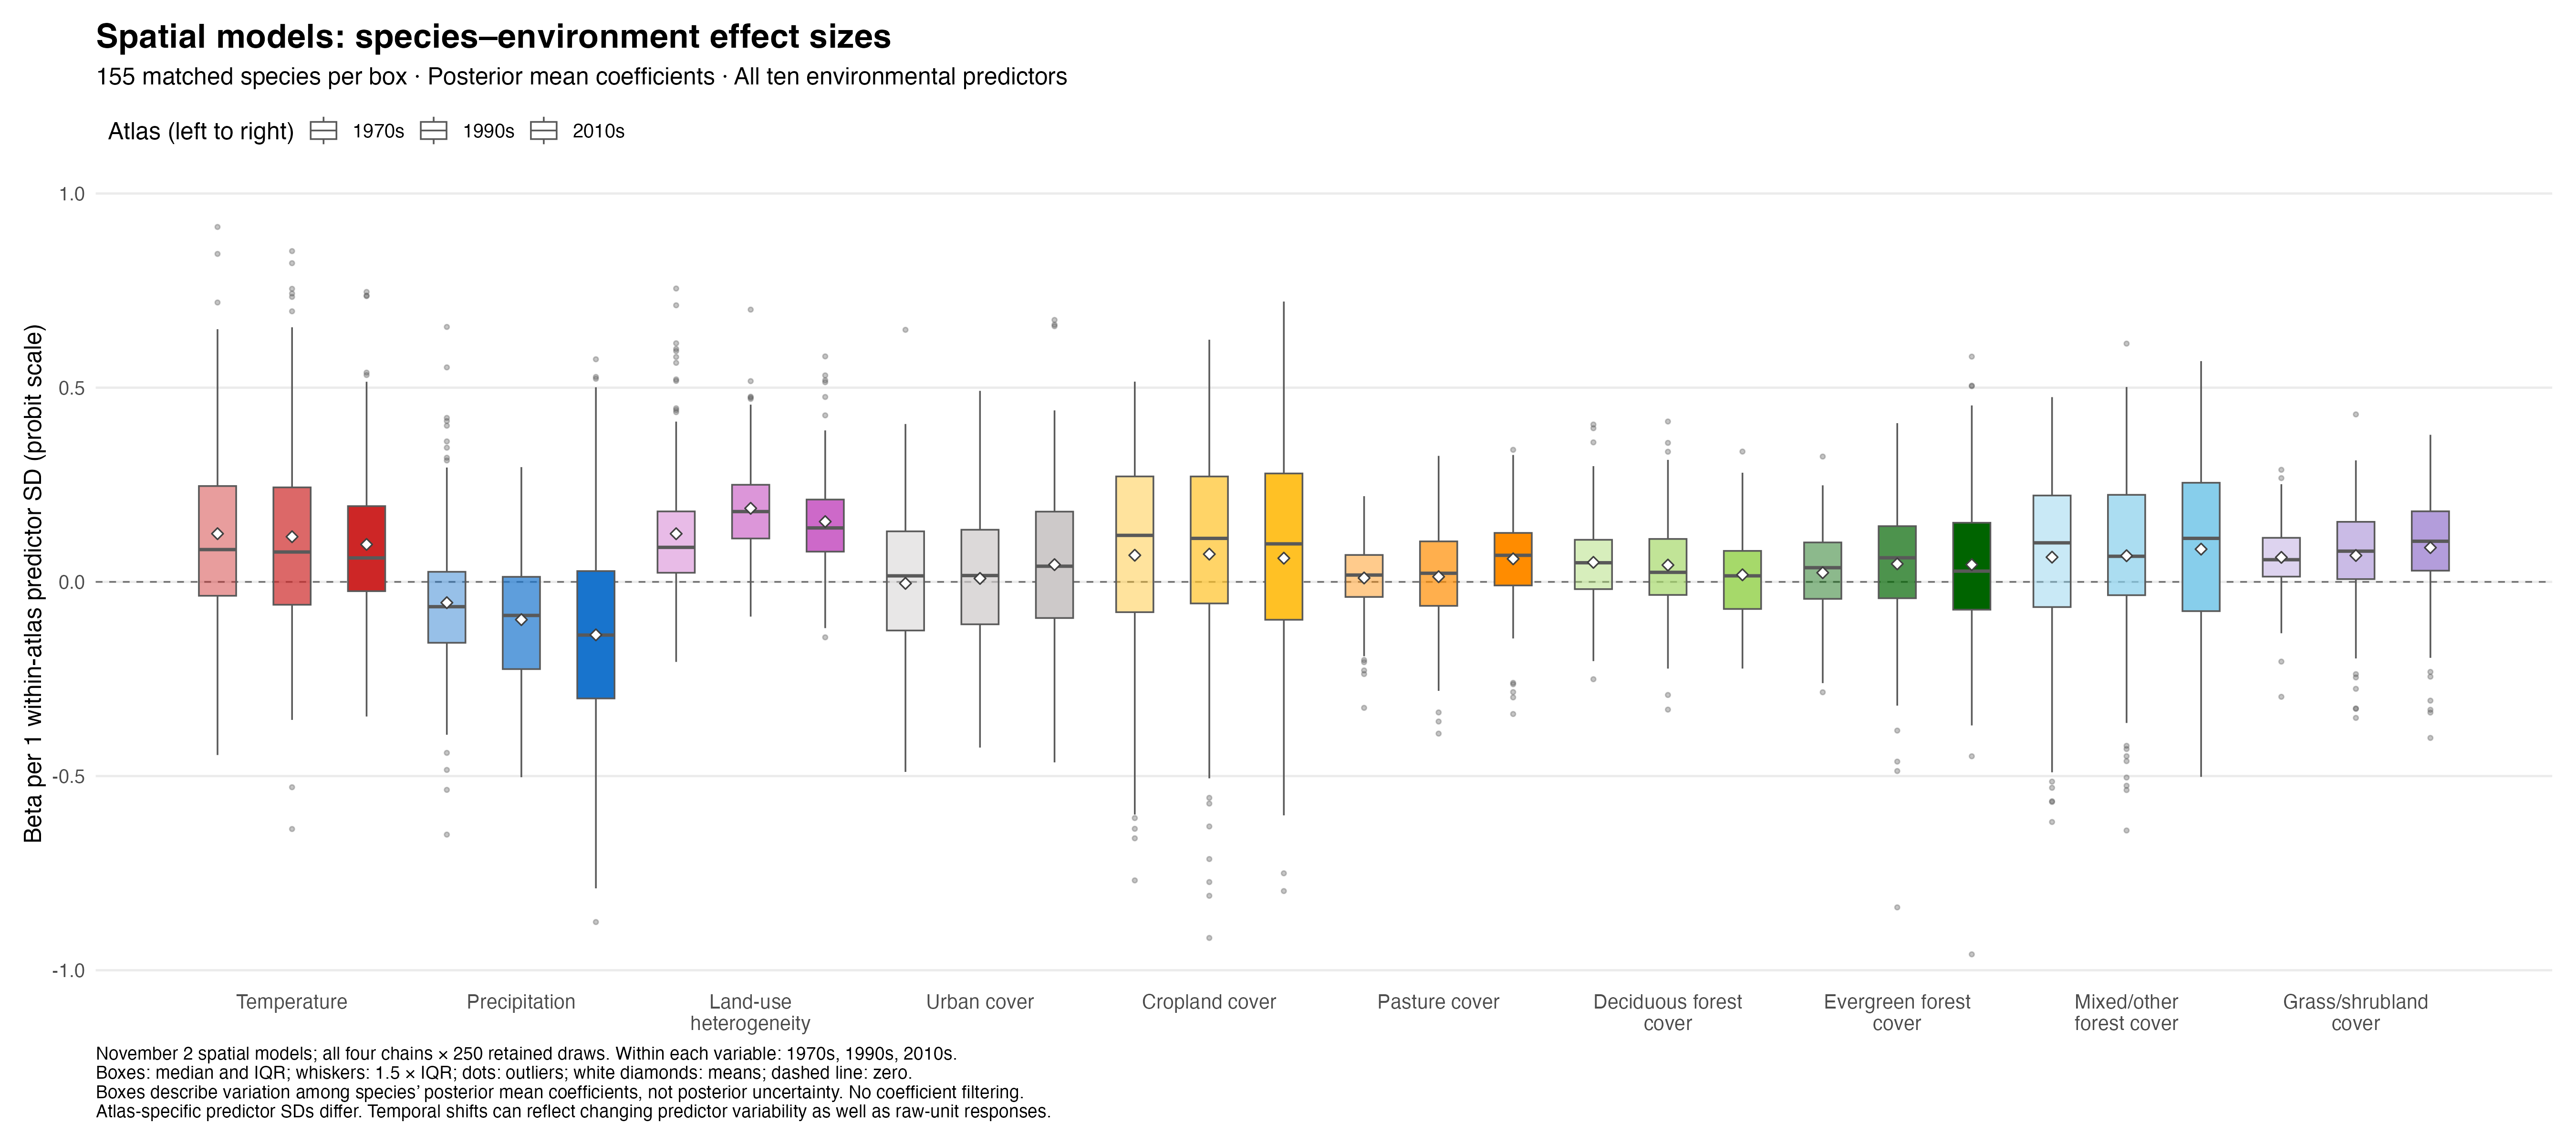

Generate this figure with R:
# Run from project root:
# Rscript scripts/5-vis/beta-ridgeplots/beta-boxplots-spatial-models.R
# Betas retain the fitted atlas-specific predictor scaling: effect per one
# within-atlas predictor SD, on the probit linear-predictor scale.
# No conversion to original predictor units and no significance filtering.

required <- c("ggplot2", "ggridges", "posterior")
missing <- required[!vapply(required, requireNamespace, logical(1), quietly = TRUE)]
if (length(missing)) stop("Install: ", paste(missing, collapse = ", "))
suppressPackageStartupMessages({library(ggplot2); library(ggridges)})
output_dir <- "scripts/5-vis/beta-ridgeplots"
model_root <- "data-new/2-hmsc/derived/models"
model_stamp <- "2026-11-02_06-55-21"
atlas_labels <- c("1970s", "1990s", "2010s")
variable_labels <- c(
  tmean_breeding = "Temperature", prec_breeding = "Precipitation",
  hh = "Land-use heterogeneity", perc_urban = "Urban cover", perc_cropland = "Cropland cover",
  perc_pasture = "Pasture cover", perc_forest_deciduous = "Deciduous forest cover",
  perc_forest_evergreen = "Evergreen forest cover", perc_forest_mixed_other = "Mixed/other forest cover",
  perc_grass_shrub = "Grass/shrubland cover")
variable_colours <- c(
  "Temperature" = "firebrick3", "Precipitation" = "dodgerblue3",
  "Land-use heterogeneity" = "orchid3", "Urban cover" = "snow3",
  "Cropland cover" = "goldenrod1", "Pasture cover" = "darkorange",
  "Deciduous forest cover" = "#A6D96A", "Evergreen forest cover" = "#006400",
  "Mixed/other forest cover" = "#87CEEB", "Grass/shrubland cover" = "#B39DDB")
input_env <- new.env(parent = emptyenv())
load("data-new/2-hmsc/derived/preprocessed_data_min_occs_is_5_coverage_is_good_and_average_forest_split.RData",
     envir = input_env)
beta_draws <- list(); mean_rows <- list(); audit_rows <- list(); diagnostic_rows <- list()
reference_species <- NULL
for (atlas in 1:3) {
  folder <- sprintf("%s_Atlas%d_MinOccs5_CoverageGoodAverage", model_stamp, atlas)
  e <- new.env(parent = emptyenv())
  load(file.path(model_root, folder, "Models", "Fitted", "HPC_samples_0250_thin_100_chains_4.Rdata"), e)
  m <- e$fitted_model$posteriors
  predictors <- setdiff(m$covNames, "(Intercept)")
  stopifnot(m$nr == 1L, m$ns == 155L, setequal(predictors, names(variable_labels)),
            length(m$postList) == 4L, all(lengths(m$postList) == 250L))
  if (is.null(reference_species)) reference_species <- m$spNames
  stopifnot(setequal(m$spNames, reference_species), !anyDuplicated(m$spNames),
            all(rownames(m$XData) %in% rownames(input_env$X)),
            identical(rownames(m$XData), rownames(m$X)))
  pred_ix <- match(names(variable_labels), m$covNames)
  species_ix <- match(reference_species, m$spNames)
  raw <- input_env$X[rownames(m$XData), names(variable_labels), drop = FALSE]
  fitted_x <- as.matrix(m$X[, pred_ix, drop = FALSE])
  scaled_raw <- scale(raw)
  max_error <- max(abs(scaled_raw - fitted_x))
  stopifnot(is.finite(max_error), max_error < 1e-8,
            max(abs(colMeans(fitted_x))) < 1e-8,
            max(abs(apply(fitted_x, 2, sd) - 1)) < 1e-8)
  audit_rows[[atlas]] <- data.frame(atlas = atlas, variable = names(variable_labels),
    n_cells = nrow(raw), raw_mean = colMeans(raw), raw_sd = vapply(raw, sd, numeric(1)),
    fitted_mean = colMeans(fitted_x), fitted_sd = apply(fitted_x, 2, sd), max_scaling_error = max_error)
  draws <- array(NA_real_, c(250L, 4L, 10L, 155L),
    dimnames = list(NULL, NULL, names(variable_labels), reference_species))
  for (chain in 1:4) for (iteration in 1:250) {
    b <- m$postList[[chain]][[iteration]]$Beta
    stopifnot(identical(dim(b), c(11L, 155L)), all(is.finite(b)))
    draws[iteration, chain, , ] <- b[pred_ix, species_ix, drop = FALSE]
  }
  beta_draws[[atlas]] <- draws
  means <- apply(draws, c(3, 4), mean)
  # Verify selected species/predictor means by direct original-chain extraction.
  for (v in c(1L, 2L, 10L)) for (s in c(1L, 78L, 155L)) {
    direct <- unlist(lapply(m$postList, function(ch) vapply(ch,
      function(d) d$Beta[pred_ix[v], species_ix[s]], numeric(1))))
    stopifnot(abs(mean(direct) - means[v, s]) < 1e-12)
  }
  mean_rows[[atlas]] <- data.frame(atlas = atlas,
    variable = rep(names(variable_labels), times = 155L),
    species = rep(reference_species, each = 10L), beta_mean = as.vector(means))
  diagnostic_rows[[atlas]] <- do.call(rbind, lapply(1:10, function(v) {
    rh <- vapply(1:155, function(s) posterior::rhat(draws[, , v, s]), numeric(1))
    stopifnot(all(is.finite(rh)))
    data.frame(atlas = atlas, variable = names(variable_labels)[v],
      median_rhat = median(rh), max_rhat = max(rh), n_rhat_ge_1_1 = sum(rh >= 1.1))
  }))
  message("Atlas ", atlas, ": 155 species, ten predictors, 1,000 draws; scaling error ", signif(max_error, 3))
}
species_beta_means <- do.call(rbind, mean_rows)
predictor_scale_audit <- do.call(rbind, audit_rows)
beta_diagnostic_summary <- do.call(rbind, diagnostic_rows)
stopifnot(nrow(species_beta_means) == 4650L,
          all(table(species_beta_means$atlas, species_beta_means$variable) == 155L))


# One species-level posterior mean per box observation. Retain all draws above
# for diagnostics; do not pool posterior draws as independent observations.
box_data <- species_beta_means
box_data$variable <- factor(box_data$variable,levels=names(variable_labels),
                            labels=unname(variable_labels))
box_data$atlas <- factor(box_data$atlas,levels=1:3,labels=atlas_labels)
box_data$x_position <- as.integer(box_data$variable)*4 +
  c(-1.3,0,1.3)[as.integer(box_data$atlas)]
box_data$box_group <- interaction(box_data$variable,box_data$atlas,drop=TRUE)
p <- ggplot(box_data,aes(x=x_position,y=beta_mean,fill=variable,alpha=atlas,group=box_group)) +
  geom_hline(yintercept=0,linetype='dashed',colour='grey45',linewidth=.4) +
  geom_boxplot(orientation='x',width=.65,colour='grey35',linewidth=.4,
               outlier.size=.8,outlier.alpha=.35) +
  stat_summary(fun=mean,geom='point',orientation='x',shape=23,size=1.8,
                fill='white',colour='grey25',alpha=1) +
  scale_fill_manual(values=variable_colours,guide='none') +
  scale_alpha_manual(name='Atlas (left to right)',values=c('1970s'=.45,'1990s'=.7,'2010s'=1)) +
  scale_x_continuous(breaks=seq_along(variable_labels)*4,
    labels=vapply(unname(variable_labels),function(z)paste(strwrap(z,width=17),collapse='\n'),character(1)),
    expand=expansion(add=1.8)) +
  scale_y_continuous(expand=expansion(mult=c(.04,.06))) +
  labs(title='Spatial models: species–environment effect sizes',
    subtitle='155 matched species per box · Posterior mean coefficients · All ten environmental predictors',
    x=NULL,y='Beta per 1 within-atlas predictor SD (probit scale)',
    caption=paste0('November 2 spatial models; all four chains × 250 retained draws. Within each variable: 1970s, 1990s, 2010s.\n',
      'Boxes: median and IQR; whiskers: 1.5 × IQR; dots: outliers; white diamonds: means; dashed line: zero.\n',
      'Boxes describe variation among species’ posterior mean coefficients, not posterior uncertainty. No coefficient filtering.\n',
      'Atlas-specific predictor SDs differ. Temporal shifts can reflect changing predictor variability as well as raw-unit responses.')) +
  theme_minimal(base_size=12) + theme(legend.position='top',legend.justification='left',
    panel.grid.major.x=element_blank(),panel.grid.minor=element_blank(),
    axis.text.x=element_text(size=10),plot.title=element_text(face='bold',size=17),
    plot.caption=element_text(hjust=0,size=9),plot.margin=margin(12,12,12,12))
boxes <- ggplot_build(p)$data[[2]]
expected <- as.numeric(tapply(box_data$beta_mean,list(box_data$variable,box_data$atlas),median))
stopifnot(nrow(boxes)==30L,max(abs(sort(boxes$middle)-sort(expected)))<1e-10)
path <- file.path(output_dir,'beta-boxplots-spatial-models.png')
ggsave(path,p,width=18,height=8,dpi=300,bg='white')
print(beta_diagnostic_summary,row.names=FALSE)
message('Saved ',path,'; all 30 medians checked; no original ridgeplots overwritten.')
